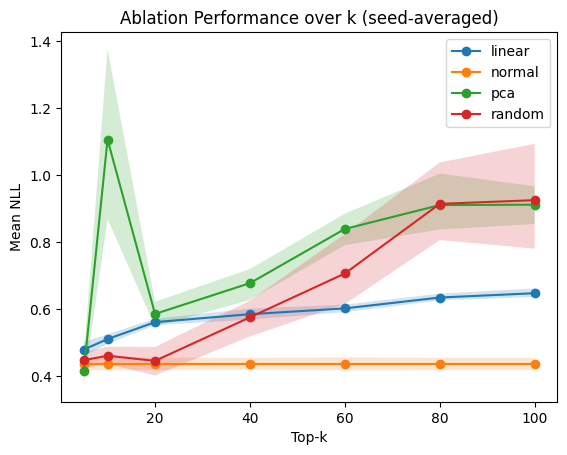

Source data for this figure (header and first rows):
top_k, method, metric, mean, ci_low, ci_high, n_seeds
5, linear, nll, 0.4795, 0.4594, 0.502, 10
5, normal, nll, 0.4376, 0.4178, 0.4553, 10
5, pca, nll, 0.4151, 0.374, 0.4624, 10
5, random, nll, 0.4477, 0.4244, 0.4722, 10
10, linear, nll, 0.5107, 0.4967, 0.5253, 10
10, normal, nll, 0.4376, 0.4182, 0.4561, 10
10, pca, nll, 1.106, 0.8691, 1.376, 10
10, random, nll, 0.4611, 0.4365, 0.4879, 10
20, linear, nll, 0.5613, 0.5525, 0.5714, 10
20, normal, nll, 0.4376, 0.4185, 0.4557, 10
20, pca, nll, 0.5857, 0.5478, 0.6221, 10
20, random, nll, 0.4458, 0.4021, 0.487, 10
40, linear, nll, 0.5849, 0.569, 0.6016, 10
40, normal, nll, 0.4376, 0.4195, 0.4549, 10
40, pca, nll, 0.6775, 0.6276, 0.7196, 10
40, random, nll, 0.5756, 0.5188, 0.6255, 10
60, linear, nll, 0.6023, 0.5911, 0.6135, 10
60, normal, nll, 0.4376, 0.4177, 0.4562, 10
60, pca, nll, 0.8392, 0.7909, 0.8847, 10
60, random, nll, 0.7064, 0.6153, 0.8243, 10
80, linear, nll, 0.6346, 0.6258, 0.6462, 10
80, normal, nll, 0.4376, 0.4183, 0.455, 10
80, pca, nll, 0.9103, 0.8376, 1.004, 10
80, random, nll, 0.9141, 0.8062, 1.037, 10
100, linear, nll, 0.6475, 0.6366, 0.6617, 10
100, normal, nll, 0.4376, 0.4185, 0.4546, 10
100, pca, nll, 0.9116, 0.854, 0.9665, 10
100, random, nll, 0.925, 0.7804, 1.093, 10
